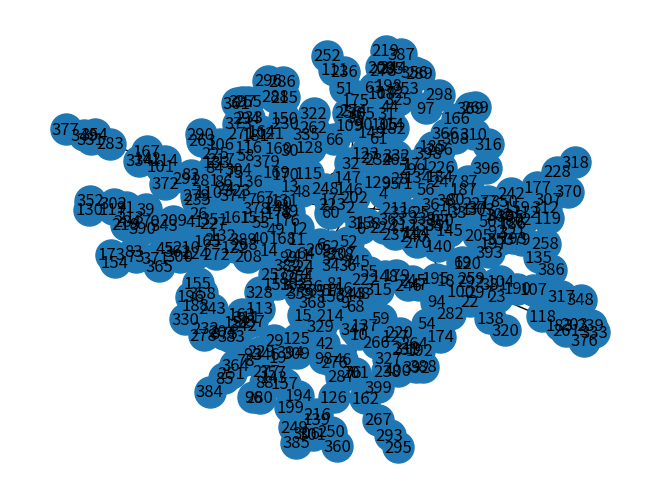

Here is the Python script that generated this plot:
import random
import networkx as nx
import matplotlib.pyplot as plt

# Define parameters
n0 = 5  # Initial number of nodes
N = 400  # Total number of nodes
M = 4   # Number of links new page creates

# Create initial star network
G = nx.star_graph(n0)

#existing_nodes = G.nodes() #[0 1 2 3 4 5]
#G.add_node('nieuw')
#G.add_edge(2, 'nieuw')


edges = []
for i in range(1, N+1):
    G.add_node(i)
    
    # anders zijn er nog geen nodes om aan elkaar te linken
    if i > 1:
        random_existing_node = random.choice(range(1, i))
        edges.append((i, random_existing_node))
    
    # Voeg de edge toe tussen de nieuwe node en de bestaande node
        G.add_edge(i, random_existing_node)
    

pos = nx.spring_layout(G)
nx.draw(G, pos, with_labels = True, node_size = 500)
plt.show()
